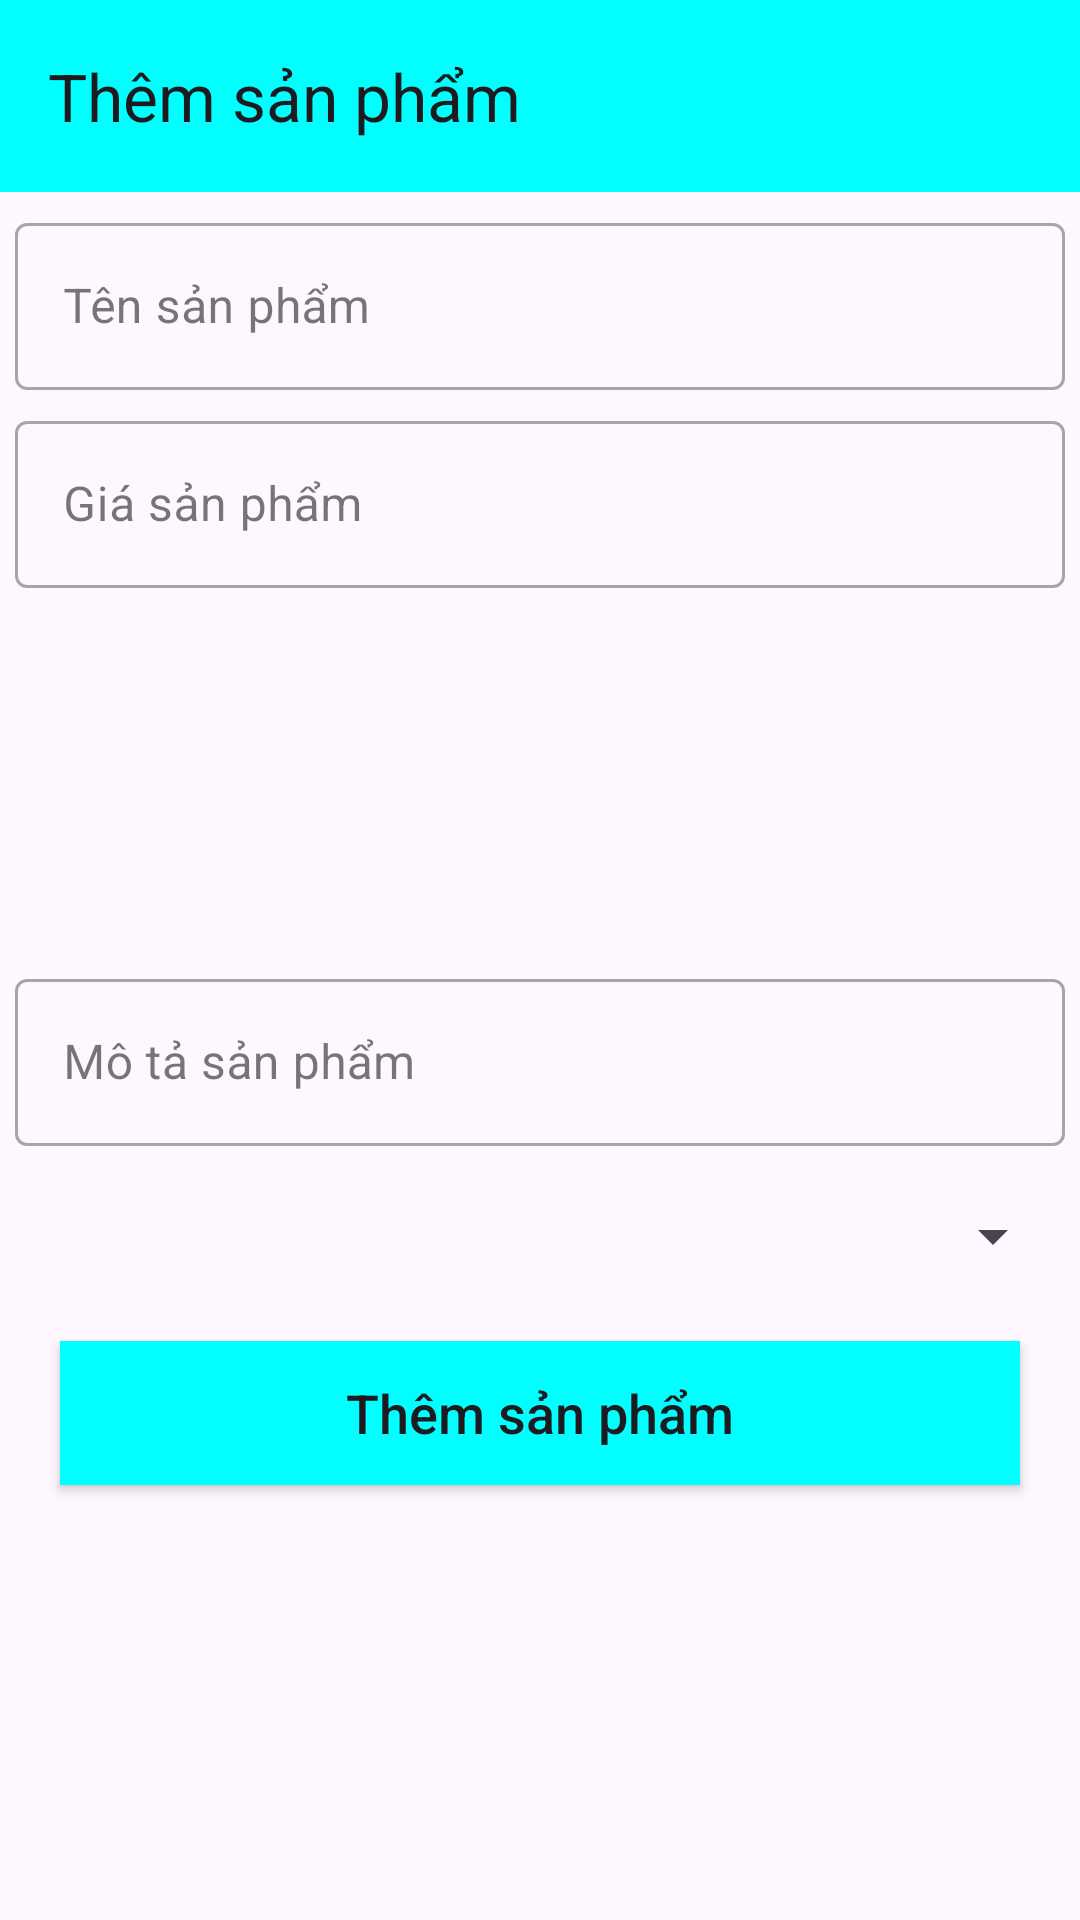

Layout XML and referenced resources for this Android screen:
<!-- AndroidManifest.xml: application theme Theme.Shopn6 -->
<!-- res/layout/activity_themsp.xml -->
<?xml version="1.0" encoding="utf-8"?>
<androidx.constraintlayout.widget.ConstraintLayout xmlns:android="http://schemas.android.com/apk/res/android"
    xmlns:tools="http://schemas.android.com/tools"
    android:id="@+id/main"
    xmlns:app="http://schemas.android.com/apk/res-auto"
    android:layout_width="match_parent"
    android:layout_height="match_parent"
    tools:context=".manhinh.themspActivity">

    <androidx.appcompat.widget.Toolbar
        android:id="@+id/toobartsp"
        android:layout_width="match_parent"
        android:layout_height="?attr/actionBarSize"
        android:background="#00FFFF"
        app:layout_constraintTop_toTopOf="parent"
        app:title="Thêm sản phẩm">
    </androidx.appcompat.widget.Toolbar>
    <com.google.android.material.textfield.TextInputLayout
        android:id="@+id/line1"
        app:layout_constraintTop_toBottomOf="@+id/toobartsp"
        android:layout_marginTop="5dp"
        android:layout_marginRight="5dp"
        android:layout_marginLeft="5dp"
        style="@style/Widget.MaterialComponents.TextInputLayout.OutlinedBox"
        android:layout_width="match_parent"
        android:layout_height="wrap_content">
        <com.google.android.material.textfield.TextInputEditText
            android:hint="Tên sản phẩm"
            android:id="@+id/tsptensp"
            android:inputType="text"
            android:layout_width="match_parent"
            android:layout_height="wrap_content"/>

    </com.google.android.material.textfield.TextInputLayout>
    <com.google.android.material.textfield.TextInputLayout
        android:id="@+id/line2"
        app:layout_constraintTop_toBottomOf="@+id/line1"
        android:layout_marginTop="5dp"
        android:layout_marginRight="5dp"
        android:layout_marginLeft="5dp"
        style="@style/Widget.MaterialComponents.TextInputLayout.OutlinedBox"
        android:layout_width="match_parent"
        android:layout_height="wrap_content">
        <com.google.android.material.textfield.TextInputEditText
            android:hint="Giá sản phẩm"
            android:id="@+id/tspgiasp"
            android:inputType="number"
            android:layout_width="match_parent"
            android:layout_height="wrap_content"/>

    </com.google.android.material.textfield.TextInputLayout>
    <LinearLayout
        android:id="@+id/line3"
        android:weightSum="5"
        app:layout_constraintTop_toBottomOf="@+id/line2"
        android:orientation="horizontal"
        android:layout_width="match_parent"
        android:layout_height="wrap_content">
        <ImageView
            android:layout_weight="4"
            android:id="@+id/tspAnhsp"
            android:layout_width="120dp"
            android:layout_height="120dp"/>
        <ImageView
            android:id="@+id/imgcamera"
            android:layout_weight="1"
            android:src="@drawable/mayanh"
            android:layout_gravity="center"
            android:layout_width="0dp"
            android:layout_height="45dp"/>
    </LinearLayout>

    <com.google.android.material.textfield.TextInputLayout
        android:id="@+id/line4"
        app:layout_constraintTop_toBottomOf="@+id/line3"
        android:layout_marginTop="5dp"
        android:layout_marginRight="5dp"
        android:layout_marginLeft="5dp"
        style="@style/Widget.MaterialComponents.TextInputLayout.OutlinedBox"
        android:layout_width="match_parent"
        android:layout_height="wrap_content">
        <com.google.android.material.textfield.TextInputEditText
            android:id="@+id/tspmota"
            android:hint="Mô tả sản phẩm"
            android:inputType="text"
            android:layout_width="match_parent"
            android:layout_height="wrap_content"/>

    </com.google.android.material.textfield.TextInputLayout>
    <Spinner
        android:id="@+id/spinner_loai"
        android:layout_marginTop="5dp"
        android:layout_marginLeft="5dp"
        android:layout_marginRight="5dp"
        app:layout_constraintTop_toBottomOf="@+id/line4"
        android:layout_width="match_parent"
        android:layout_height="50dp"/>
    <androidx.appcompat.widget.AppCompatButton
        android:id="@+id/tspbtnthem"
        app:layout_constraintTop_toBottomOf="@+id/spinner_loai"
        android:layout_marginTop="10dp"
        android:layout_marginLeft="20dp"
        android:layout_marginRight="20dp"
        android:text="Thêm sản phẩm"
        android:background="#00FFFF"
        android:textSize="18dp"
        android:textAllCaps="false"
        android:layout_width="match_parent"
        android:layout_height="wrap_content"/>
</androidx.constraintlayout.widget.ConstraintLayout>
<!-- resources referenced by this layout -->
<resources>
  <style name="Theme.Shopn6" parent="Base.Theme.Shopn6" />
  <style name="Base.Theme.Shopn6" parent="Theme.Material3.DayNight.NoActionBar">
          
          
      </style>
</resources>
